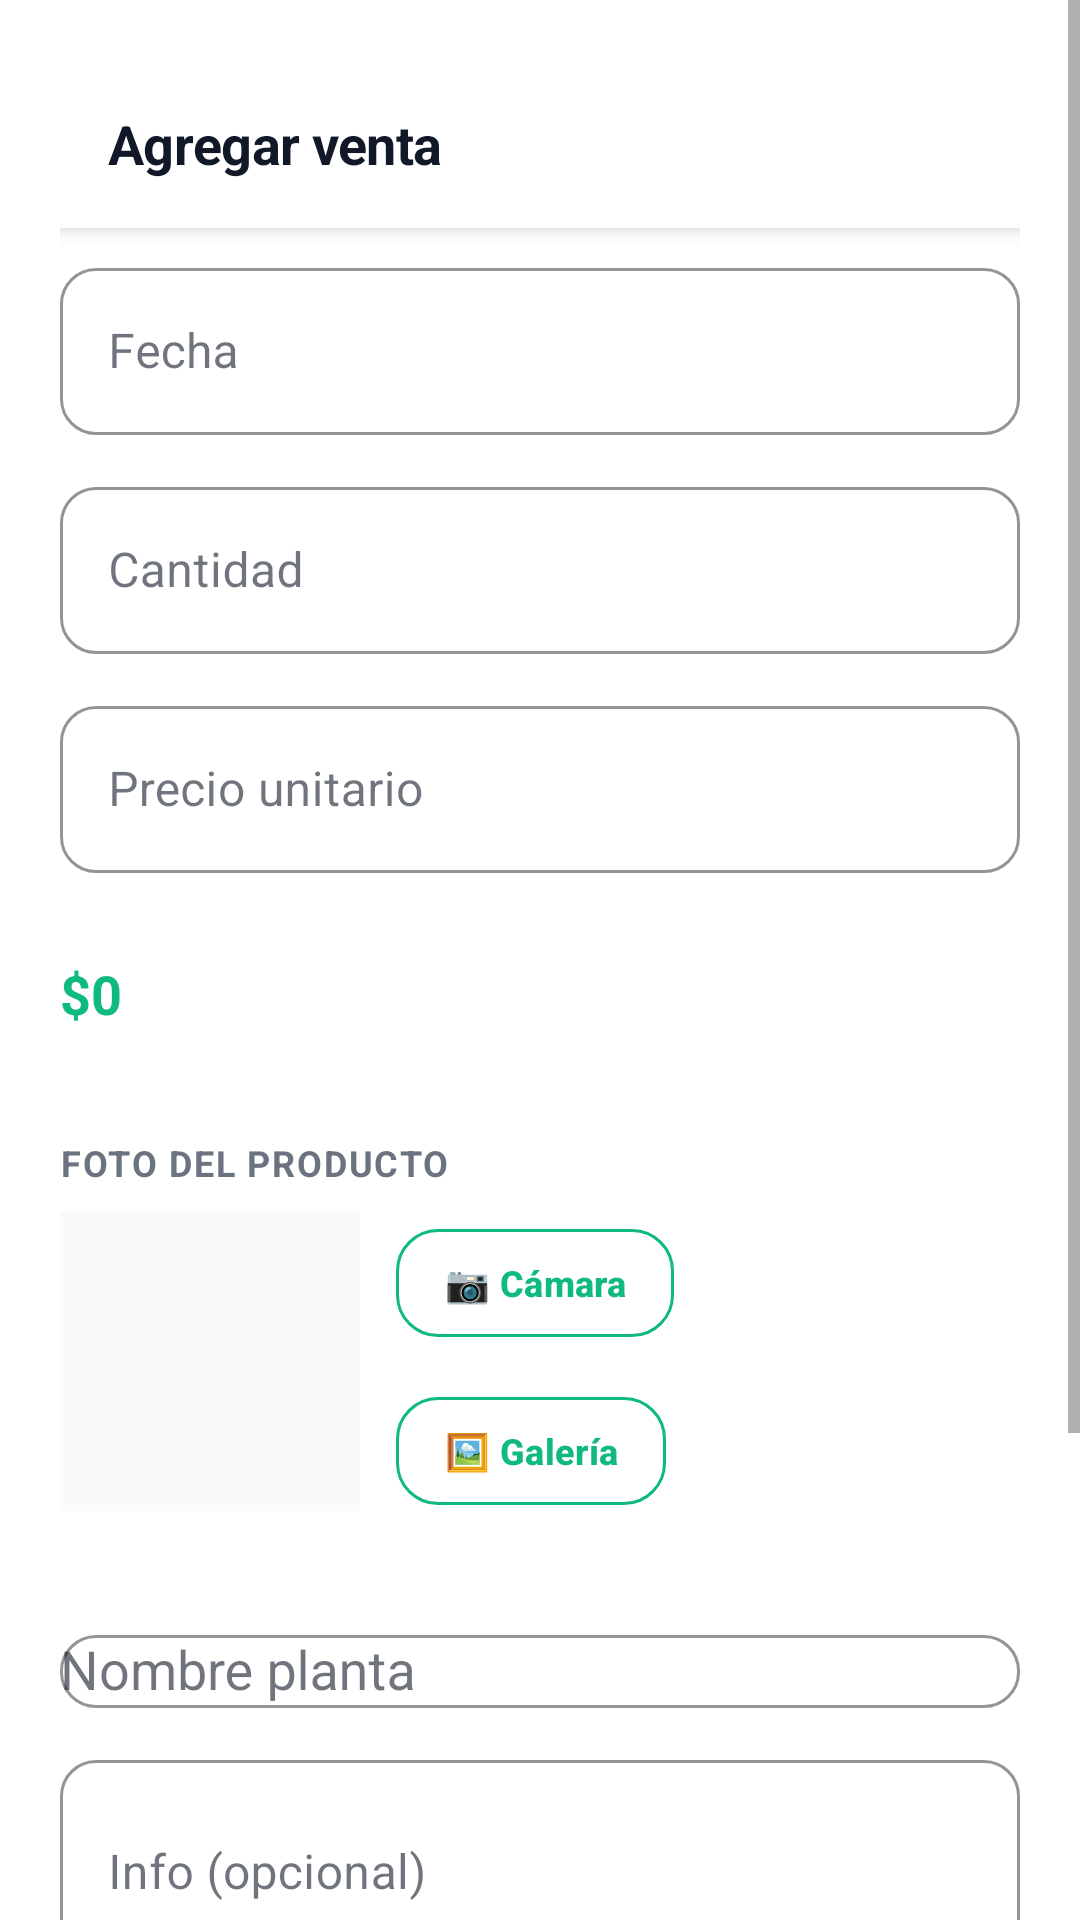

Produce the Android XML layout that renders to this screen, including the resource entries it uses.
<!-- AndroidManifest.xml: application theme Theme.OasisCheck -->
<!-- res/layout/activity_agregar_venta.xml -->
<?xml version="1.0" encoding="utf-8"?>
<ScrollView
    xmlns:android="http://schemas.android.com/apk/res/android"
    xmlns:app="http://schemas.android.com/apk/res-auto"
    android:layout_width="match_parent"
    android:layout_height="match_parent"
    android:background="@color/background">

    <LinearLayout
        android:layout_width="match_parent"
        android:layout_height="wrap_content"
        android:orientation="vertical"
        android:padding="20dp">

        <com.google.android.material.appbar.MaterialToolbar
            android:id="@+id/toolbar"
            android:layout_width="match_parent"
            android:layout_height="56dp"
            android:background="@color/background"
            app:navigationIcon="@drawable/ic_close"
            app:title="Agregar venta"
            app:titleTextAppearance="@style/Text.Heading"
            app:titleTextColor="@color/text_primary"
            app:navigationIconTint="@color/text_secondary"
            style="@style/Widget.Toolbar.Minimal" />

        <LinearLayout
            android:layout_width="match_parent"
            android:layout_height="wrap_content"
            android:orientation="vertical"
            android:layout_marginTop="8dp">

            
            <com.google.android.material.textfield.TextInputLayout
                style="@style/Input.Outlined"
                android:layout_width="match_parent"
                android:layout_height="wrap_content"
                android:hint="Fecha">

                <com.google.android.material.textfield.TextInputEditText
                    android:id="@+id/et_fecha"
                    android:layout_width="match_parent"
                    android:layout_height="wrap_content"
                    android:focusable="false"
                    android:clickable="true" />

            </com.google.android.material.textfield.TextInputLayout>

            
            <com.google.android.material.textfield.TextInputLayout
                style="@style/Input.Outlined"
                android:layout_width="match_parent"
                android:layout_height="wrap_content"
                android:layout_marginTop="12dp"
                android:hint="Cantidad">

                <com.google.android.material.textfield.TextInputEditText
                    android:id="@+id/et_cantidad"
                    android:layout_width="match_parent"
                    android:layout_height="wrap_content"
                    android:inputType="number" />

            </com.google.android.material.textfield.TextInputLayout>

            
            <com.google.android.material.textfield.TextInputLayout
                style="@style/Input.Outlined"
                android:layout_width="match_parent"
                android:layout_height="wrap_content"
                android:layout_marginTop="12dp"
                android:hint="Precio unitario"
                app:prefixText="$">

                <com.google.android.material.textfield.TextInputEditText
                    android:id="@+id/et_precio"
                    android:layout_width="match_parent"
                    android:layout_height="wrap_content"
                    android:inputType="numberDecimal" />

            </com.google.android.material.textfield.TextInputLayout>

            
            <com.google.android.material.textfield.TextInputLayout
                style="@style/Input.Filled"
                android:layout_width="match_parent"
                android:layout_height="wrap_content"
                android:layout_marginTop="12dp"
                android:hint="Total">

                <TextView
                    android:id="@+id/tv_total"
                    android:layout_width="match_parent"
                    android:layout_height="wrap_content"
                    android:text="$0"
                    android:textSize="18sp"
                    android:textStyle="bold"
                    android:textColor="@color/green_primary"
                    android:paddingTop="16dp"
                    android:paddingBottom="16dp" />

            </com.google.android.material.textfield.TextInputLayout>

            
            <TextView
                android:layout_width="match_parent"
                android:layout_height="wrap_content"
                android:text="Foto del producto"
                style="@style/Text.Label"
                android:layout_marginTop="20dp"
                android:layout_marginBottom="8dp" />

            <LinearLayout
                android:layout_width="match_parent"
                android:layout_height="wrap_content"
                android:orientation="horizontal"
                android:layout_marginBottom="20dp">

                <ImageView
                    android:id="@+id/iv_foto_preview"
                    android:layout_width="100dp"
                    android:layout_height="100dp"
                    android:scaleType="centerCrop"
                    android:background="@color/background_surface"
                    android:contentDescription="@string/foto_articulo" />

                <LinearLayout
                    android:layout_width="match_parent"
                    android:layout_height="wrap_content"
                    android:orientation="vertical"
                    android:layout_marginStart="12dp">

                    <com.google.android.material.button.MaterialButton
                        android:id="@+id/btn_tomar_foto"
                        android:layout_width="wrap_content"
                        android:layout_height="wrap_content"
                        android:text="📷 Cámara"
                        android:textSize="12sp"
                        style="@style/Button.Outline"
                        app:strokeColor="@color/green_primary"
                        android:textColor="@color/green_primary" />

                    <com.google.android.material.button.MaterialButton
                        android:id="@+id/btn_galeria"
                        android:layout_width="wrap_content"
                        android:layout_height="wrap_content"
                        android:text="🖼️ Galería"
                        android:textSize="12sp"
                        style="@style/Button.Outline"
                        app:strokeColor="@color/green_primary"
                        android:textColor="@color/green_primary"
                        android:layout_marginTop="8dp" />
                </LinearLayout>
            </LinearLayout>

            
            <com.google.android.material.textfield.TextInputLayout
                style="@style/Input.Outlined"
                android:layout_width="match_parent"
                android:layout_height="wrap_content"
                android:layout_marginTop="12dp"
                android:hint="Nombre planta">

                <AutoCompleteTextView
                    android:id="@+id/et_nombre_planta"
                    android:layout_width="match_parent"
                    android:layout_height="wrap_content"
                    android:inputType="text" />

            </com.google.android.material.textfield.TextInputLayout>

            
            <com.google.android.material.textfield.TextInputLayout
                style="@style/Input.Outlined"
                android:layout_width="match_parent"
                android:layout_height="wrap_content"
                android:layout_marginTop="12dp"
                android:hint="Info (opcional)">

                <com.google.android.material.textfield.TextInputEditText
                    android:id="@+id/et_info"
                    android:layout_width="match_parent"
                    android:layout_height="wrap_content"
                    android:inputType="textMultiLine"
                    android:minLines="2" />

            </com.google.android.material.textfield.TextInputLayout>

            
            <LinearLayout
                android:layout_width="match_parent"
                android:layout_height="wrap_content"
                android:orientation="horizontal"
                android:layout_marginTop="16dp"
                android:paddingTop="12dp"
                android:paddingBottom="12dp">

                <com.google.android.material.materialswitch.MaterialSwitch
                    android:id="@+id/switch_pagada"
                    android:layout_width="wrap_content"
                    android:layout_height="wrap_content"
                    android:layout_marginTop="8dp"
                    android:textOn=""
                    android:textOff=""
                    app:showText="false"
                    style="@style/Switch.Minimal" />

                <TextView
                    android:layout_width="wrap_content"
                    android:layout_height="wrap_content"
                    android:text="Pagada / cobrada"
                    android:textSize="15sp"
                    android:textColor="@color/text_primary"
                    android:layout_gravity="center_vertical" />

                <View
                    android:layout_width="0dp"
                    android:layout_height="0dp"
                    android:layout_weight="1" />

                <TextView
                    android:id="@+id/tv_switch_estado"
                    android:layout_width="wrap_content"
                    android:layout_height="wrap_content"
                    android:text="No"
                    android:textSize="15sp"
                    android:textStyle="bold"
                    android:textColor="@color/text_secondary" />

            </LinearLayout>

            
            <com.google.android.material.button.MaterialButton
                android:id="@+id/btn_guardar"
                android:layout_width="match_parent"
                android:layout_height="56dp"
                android:layout_marginTop="24dp"
                android:text="Guardar venta"
                android:textSize="16sp"
                style="@style/Button.Primary"
                app:cornerRadius="14dp" />

        </LinearLayout>

    </LinearLayout>

</ScrollView>
<!-- resources referenced by this layout -->
<resources>
  <color name="background">#FFFFFF</color>
  <color name="background_surface">#F9FAFB</color>
  <color name="green_primary">#10B981</color>
  <color name="text_primary">#111827</color>
  <color name="text_secondary">#6B7280</color>
  <string name="foto_articulo">Foto Artículo</string>
  <style name="Button.Outline" parent="Widget.MaterialComponents.Button.OutlinedButton">
          <item name="cornerRadius">14dp</item>
          <item name="strokeColor">@color/border_light</item>
          <item name="strokeWidth">1dp</item>
          <item name="android:textColor">@color/text_primary</item>
          <item name="android:textAllCaps">false</item>
          <item name="android:textSize">15sp</item>
          <item name="android:textStyle">bold</item>
          <item name="android:letterSpacing">0.01</item>
          <item name="rippleColor">@color/border_light</item>
      </style>
  <style name="Button.Primary" parent="Widget.MaterialComponents.Button">
          <item name="cornerRadius">14dp</item>
          <item name="backgroundTint">@color/green_primary</item>
          <item name="android:textColor">@color/white</item>
          <item name="android:textAllCaps">false</item>
          <item name="android:textSize">15sp</item>
          <item name="android:textStyle">bold</item>
          <item name="android:letterSpacing">0.01</item>
          <item name="rippleColor">@color/green_primary_light</item>
          <item name="strokeWidth">0dp</item>
      </style>
  <style name="Input.Filled" parent="Widget.MaterialComponents.TextInputLayout.FilledBox">
          <item name="boxCornerRadiusTopStart">12dp</item>
          <item name="boxCornerRadiusTopEnd">12dp</item>
          <item name="boxCornerRadiusBottomStart">12dp</item>
          <item name="boxCornerRadiusBottomEnd">12dp</item>
          <item name="boxBackgroundColor">@color/background_surface</item>
          <item name="boxStrokeColor">@color/border_light</item>
          <item name="boxStrokeWidth">1dp</item>
      </style>
  <style name="Input.Outlined" parent="Widget.MaterialComponents.TextInputLayout.OutlinedBox">
          <item name="boxCornerRadiusTopStart">12dp</item>
          <item name="boxCornerRadiusTopEnd">12dp</item>
          <item name="boxCornerRadiusBottomStart">12dp</item>
          <item name="boxCornerRadiusBottomEnd">12dp</item>
          <item name="boxStrokeColor">@color/border_light</item>
          <item name="boxStrokeWidth">1dp</item>
          <item name="boxBackgroundColor">@color/background</item>
      </style>
  <style name="Switch.Minimal" parent="Widget.MaterialComponents.CompoundButton.Switch">
          <item name="colorControlActivated">@color/green_primary</item>
          <item name="colorControlNormal">@color/border_light</item>
          <item name="thumbTint">@color/white</item>
          <item name="trackTint">@color/border_light</item>
      </style>
  <style name="Text.Heading">
          <item name="android:textColor">@color/text_primary</item>
          <item name="android:textSize">18sp</item>
          <item name="android:textStyle">bold</item>
          <item name="android:letterSpacing">-0.01</item>
      </style>
  <style name="Text.Label">
          <item name="android:textColor">@color/text_secondary</item>
          <item name="android:textSize">12sp</item>
          <item name="android:textStyle">bold</item>
          <item name="android:textAllCaps">true</item>
          <item name="android:letterSpacing">0.05</item>
      </style>
  <style name="Widget.Toolbar.Minimal" parent="Widget.MaterialComponents.Toolbar.Primary">
          <item name="android:background">@color/background</item>
          <item name="titleTextColor">@color/text_primary</item>
          <item name="elevation">0dp</item>
      </style>
  <color name="border_light">#E5E7EB</color>
  <color name="white">#FFFFFF</color>
  <color name="green_primary_light">#D1FAE5</color>
  <color name="green_primary_dark">#059669</color>
  <color name="status_bar">#FFFFFF</color>
</resources>
